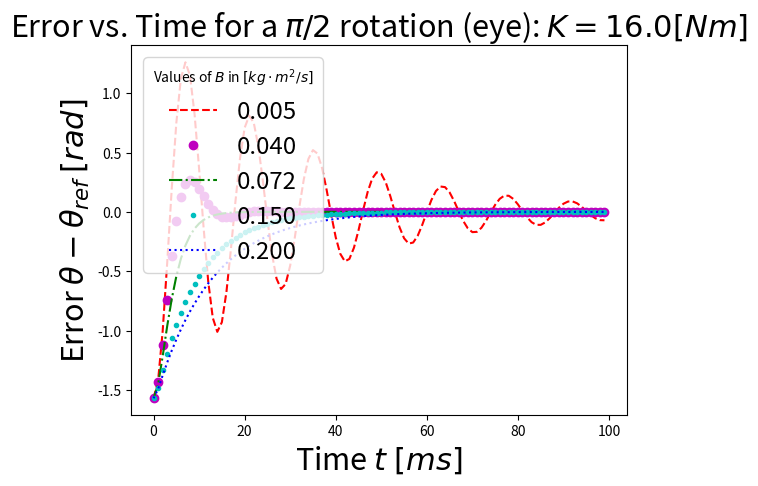

Write Python code to recreate this figure. (Note: this script raises an exception after producing the figure.)
import numpy as np
import matplotlib.pyplot as plt
import math

K = 16
m = 0.05
l = 0.04

I = m*l*l
#B = 2*math.sqrt(K*I)
#B = 0.2
B_arr = [0.005, 0.035, 2*math.sqrt(K*I), 0.150, 0.2]
theta = np.zeros((5, 100))
count = 0

for B in B_arr:
    zeta = B/(2*math.sqrt(K*I))
    #zeta = 0.5
    print(zeta)
    omega = math.sqrt(K/I)
    print(omega)

    a = 1
    b = 2*zeta*omega
    c = omega*omega

    discriminant = (b * b) - (4 * a * c)

    if(discriminant > 0):
        root1 = (-b + math.sqrt(discriminant)) / (2 * a)
        root2 = (-b - math.sqrt(discriminant)) / (2 * a)
        print("Two Distinct Real Roots Exists: root1 = %.2f and root2 = %.2f" %(root1, root2))
        print(count)

        for i in range(100):
            t = i/1000
            theta[count][i] = - (math.pi/2)*(root2/(root2 - root1))*(math.e**(root1*t)) - (math.pi/2)*(root1/(root1 - root2))*(math.e**(root2*t))
            #theta[count][i] = -(math.pi*root2*math.e**(root1*t))/(2*(root2-root1))-(math.pi*root1*math.e**(root2*t))/(2*(root1-root2))

    elif(discriminant == 0):
        root1 = root2 = -b / (2 * a)
        print("Two Equal and Real Roots Exists: root1 = %.2f and root2 = %.2f" %(root1, root2))
        print(count)

        for i in range(100):
            t = i/1000
            theta[count][i] = (- (math.pi/2) - (math.pi/2)*omega*t)*(math.e**(-omega*t))

    elif(discriminant < 0):
        root1 = -b / (2 * a)
        imaginary = math.sqrt(-discriminant) / (2 * a)
        print("Two Distinct Complex Roots Exists: root1 = %.2f+%.2f and root2 = %.2f-%.2f" %(root1, imaginary, root1, imaginary))
        print(count)

        for i in range(100):
            t = i/1000
            theta[count][i] = (math.pi/2)*(math.e**(t*root1))*(root1*math.sin(imaginary*t)/imaginary - math.cos(imaginary*t))

    count = count + 1

print(theta)
fig1 = plt.gcf()
plt.plot(range(100), theta[0], 'r--', label='0.005')
plt.plot(range(100), theta[1], 'mo', label='0.040')
plt.plot(range(100), theta[2], 'g-.', label=round(2*math.sqrt(K*I), 3))
plt.plot(range(100), theta[3], 'c.', label='0.150')
plt.plot(range(100), theta[4], 'b:', label='0.200')
plt.xlabel(r'Time $t\; [ms]$', fontsize=22)
plt.ylabel(r'Error $\theta - \theta_{ref}$ $[rad]$', fontsize=22)
#plt.yticks(np.arange(0, max(power_output)+10, 5))
plt.title(r'Error vs. Time for a $\pi/2$ rotation (eye): $K = 16.0 [Nm]$', fontsize=22)
plt.legend(title=r'Values of $B$ in $[kg\cdot m^2/s]$', fontsize='xx-large')
mng = plt.get_current_fig_manager()
mng.window.showMaximized()
plt.grid()
plt.show()
fig1.savefig('eye_2.png')
